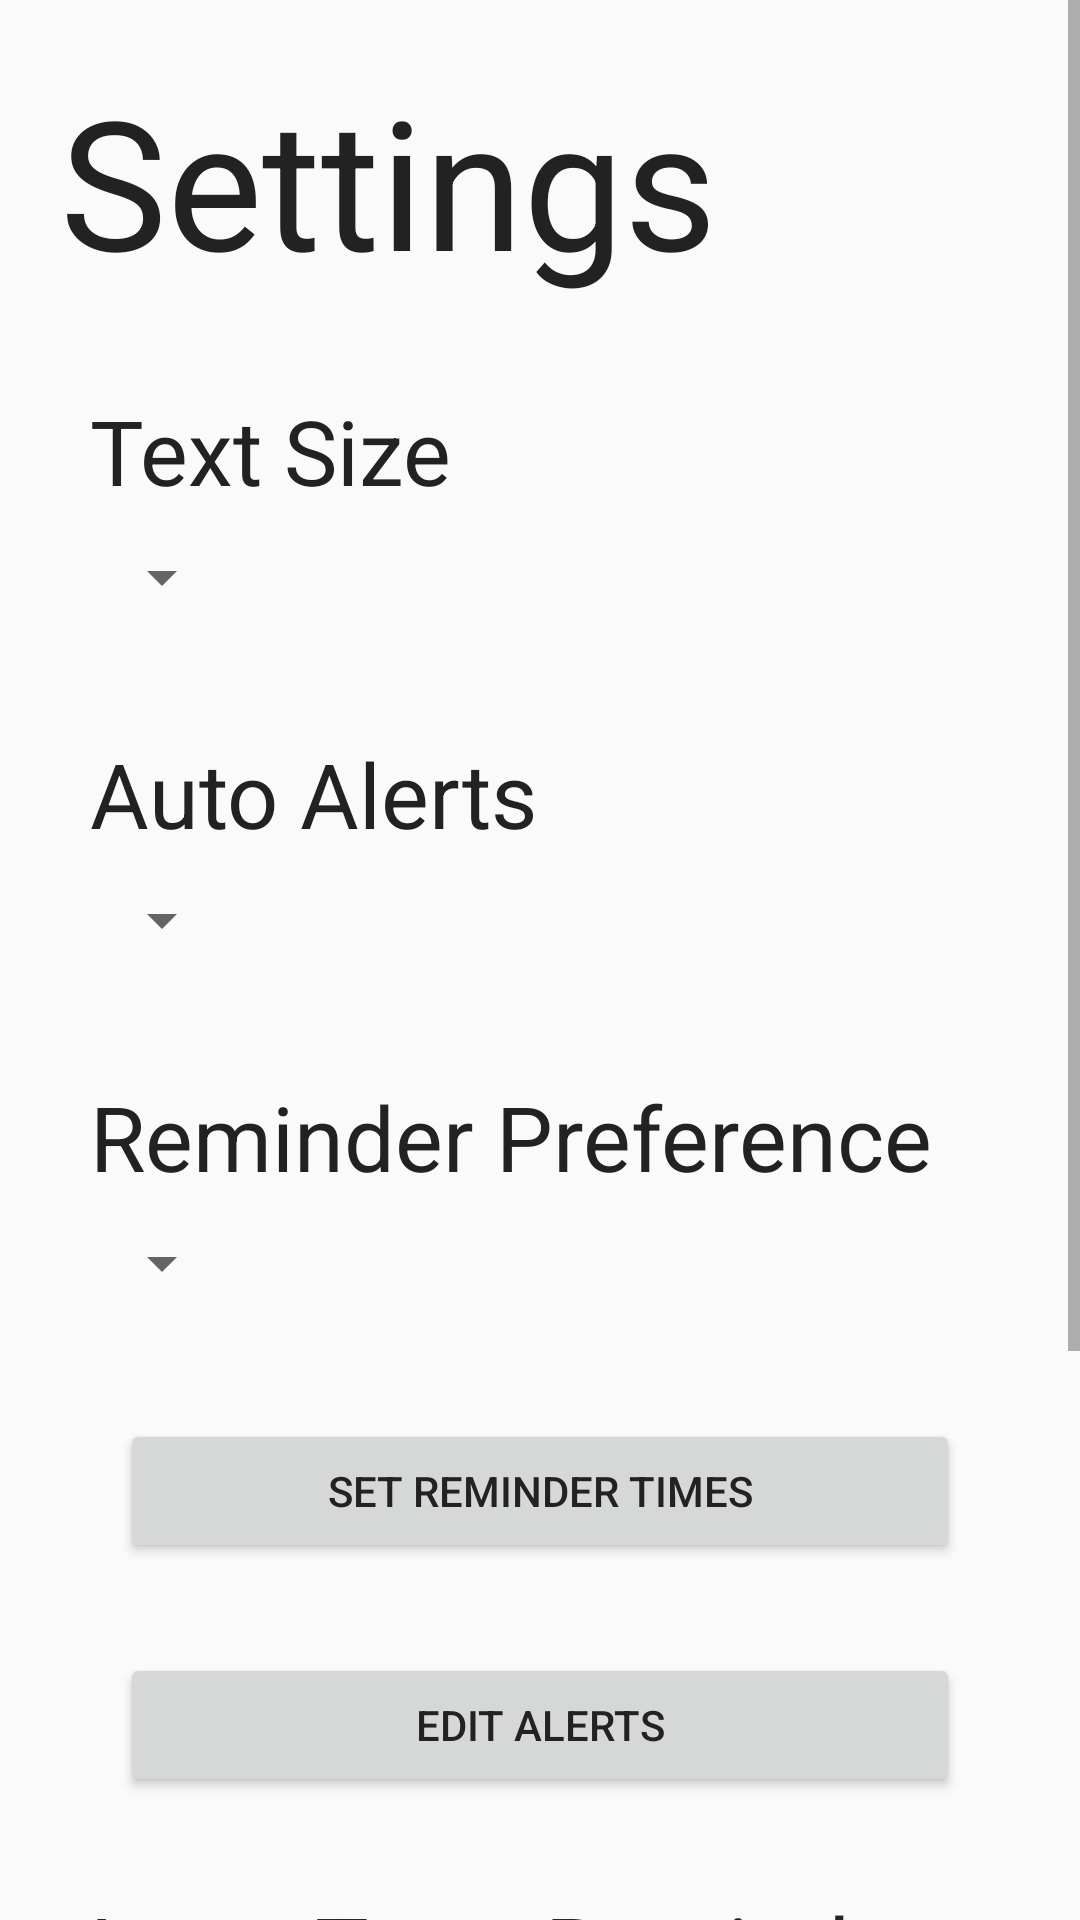

Write the Android layout XML for this screen, with the resource values it uses.
<!-- AndroidManifest.xml: application theme AppTheme -->
<!-- res/layout/activity_settings.xml -->
<?xml version="1.0" encoding="utf-8"?>
<ScrollView xmlns:android="http://schemas.android.com/apk/res/android"
    android:orientation="vertical"
    android:layout_width="match_parent"
    android:layout_height="match_parent">
    <LinearLayout
        android:orientation="vertical"
        android:layout_width="match_parent"
        android:layout_height="wrap_content"
        android:padding="20dp">

        <TextView
            android:layout_width="wrap_content"
            android:layout_height="80dp"
            android:text="Settings"
            android:textSize="60sp"
            android:textColor="#ff222222" />

        <TextView
            android:layout_width="wrap_content"
            android:layout_height="wrap_content"
            android:text="@string/text_size"
            android:textSize="30sp"
            android:textColor="#ff222222"
            android:layout_marginLeft="10dp"
            android:layout_marginTop="30dp" />

        <Spinner
            android:layout_width="wrap_content"
            android:layout_height="wrap_content"
            android:id="@+id/text_size_spinner"
            android:layout_margin="10dp" />

        <TextView
            android:layout_width="wrap_content"
            android:layout_height="wrap_content"
            android:text="@string/auto_alerts"
            android:textSize="30sp"
            android:textColor="#ff222222"
            android:layout_marginLeft="10dp"
            android:layout_marginTop="30dp" />

        <Spinner
            android:layout_width="wrap_content"
            android:layout_height="wrap_content"
            android:id="@+id/auto_alerts_spinner"
            android:layout_margin="10dp" />

        <TextView
            android:layout_width="wrap_content"
            android:layout_height="wrap_content"
            android:text="@string/reminder_preference"
            android:textSize="30sp"
            android:textColor="#ff222222"
            android:layout_marginLeft="10dp"
            android:layout_marginTop="30dp" />

        <Spinner
            android:layout_width="wrap_content"
            android:layout_height="wrap_content"
            android:id="@+id/reminder_preference_spinner"
            android:layout_margin="10dp" />

        <Button
            android:id="@+id/set_reminder_times"
            android:layout_width="fill_parent"
            android:layout_height="wrap_content"
            android:text="@string/set_reminder_times"
            android:onClick="onSetReminderTimesButtonClick"
            android:textColor="#ff222222"
            android:layout_marginLeft="20dp"
            android:layout_marginTop="30dp"
            android:layout_marginRight="20dp" />

        <Button
            android:id="@+id/edit_alerts"
            android:layout_width="fill_parent"
            android:layout_height="wrap_content"
            android:text="@string/edit_alerts"
            android:onClick="onEditAlertsButtonClick"
            android:textColor="#ff222222"
            android:layout_marginLeft="20dp"
            android:layout_marginTop="30dp"
            android:layout_marginRight="20dp" />

        <TextView
            android:layout_width="wrap_content"
            android:layout_height="wrap_content"
            android:text="@string/long_term_reminder"
            android:textSize="30sp"
            android:textColor="#ff222222"
            android:layout_marginLeft="10dp"
            android:layout_marginTop="30dp" />

        <Spinner
            android:layout_width="wrap_content"
            android:layout_height="wrap_content"
            android:id="@+id/long_term_reminder_spinner"
            android:layout_margin="10dp" />

        <Button
            android:id="@+id/share_history"
            android:layout_width="fill_parent"
            android:layout_height="wrap_content"
            android:text="@string/share_history"
            android:onClick="onShareHistoryButtonClick"
            android:textColor="#ff222222"
            android:layout_marginLeft="20dp"
            android:layout_marginTop="30dp"
            android:layout_marginRight="20dp" />

        <Button
            android:id="@+id/main_menu_from_settings"
            android:layout_width="fill_parent"
            android:layout_height="wrap_content"
            android:text="Main Menu"
            android:onClick="onMainMenuButtonClick"
            android:background="#3D95CE"
            android:textColor="#FFFFFF"
            android:layout_marginLeft="20dp"
            android:layout_marginTop="50dp"
            android:layout_marginRight="20dp" />

    </LinearLayout>
</ScrollView>
<!-- resources referenced by this layout -->
<resources>
  <string name="auto_alerts">Auto Alerts</string>
  <string name="edit_alerts">Edit Alerts</string>
  <string name="long_term_reminder">Long-Term Reminders</string>
  <string name="reminder_preference">Reminder Preference</string>
  <string name="set_reminder_times">Set Reminder Times</string>
  <string name="share_history">Share History</string>
  <string name="text_size">Text Size</string>
  <style name="AppTheme" parent="Theme.AppCompat.Light.DarkActionBar">
          
      </style>
</resources>
